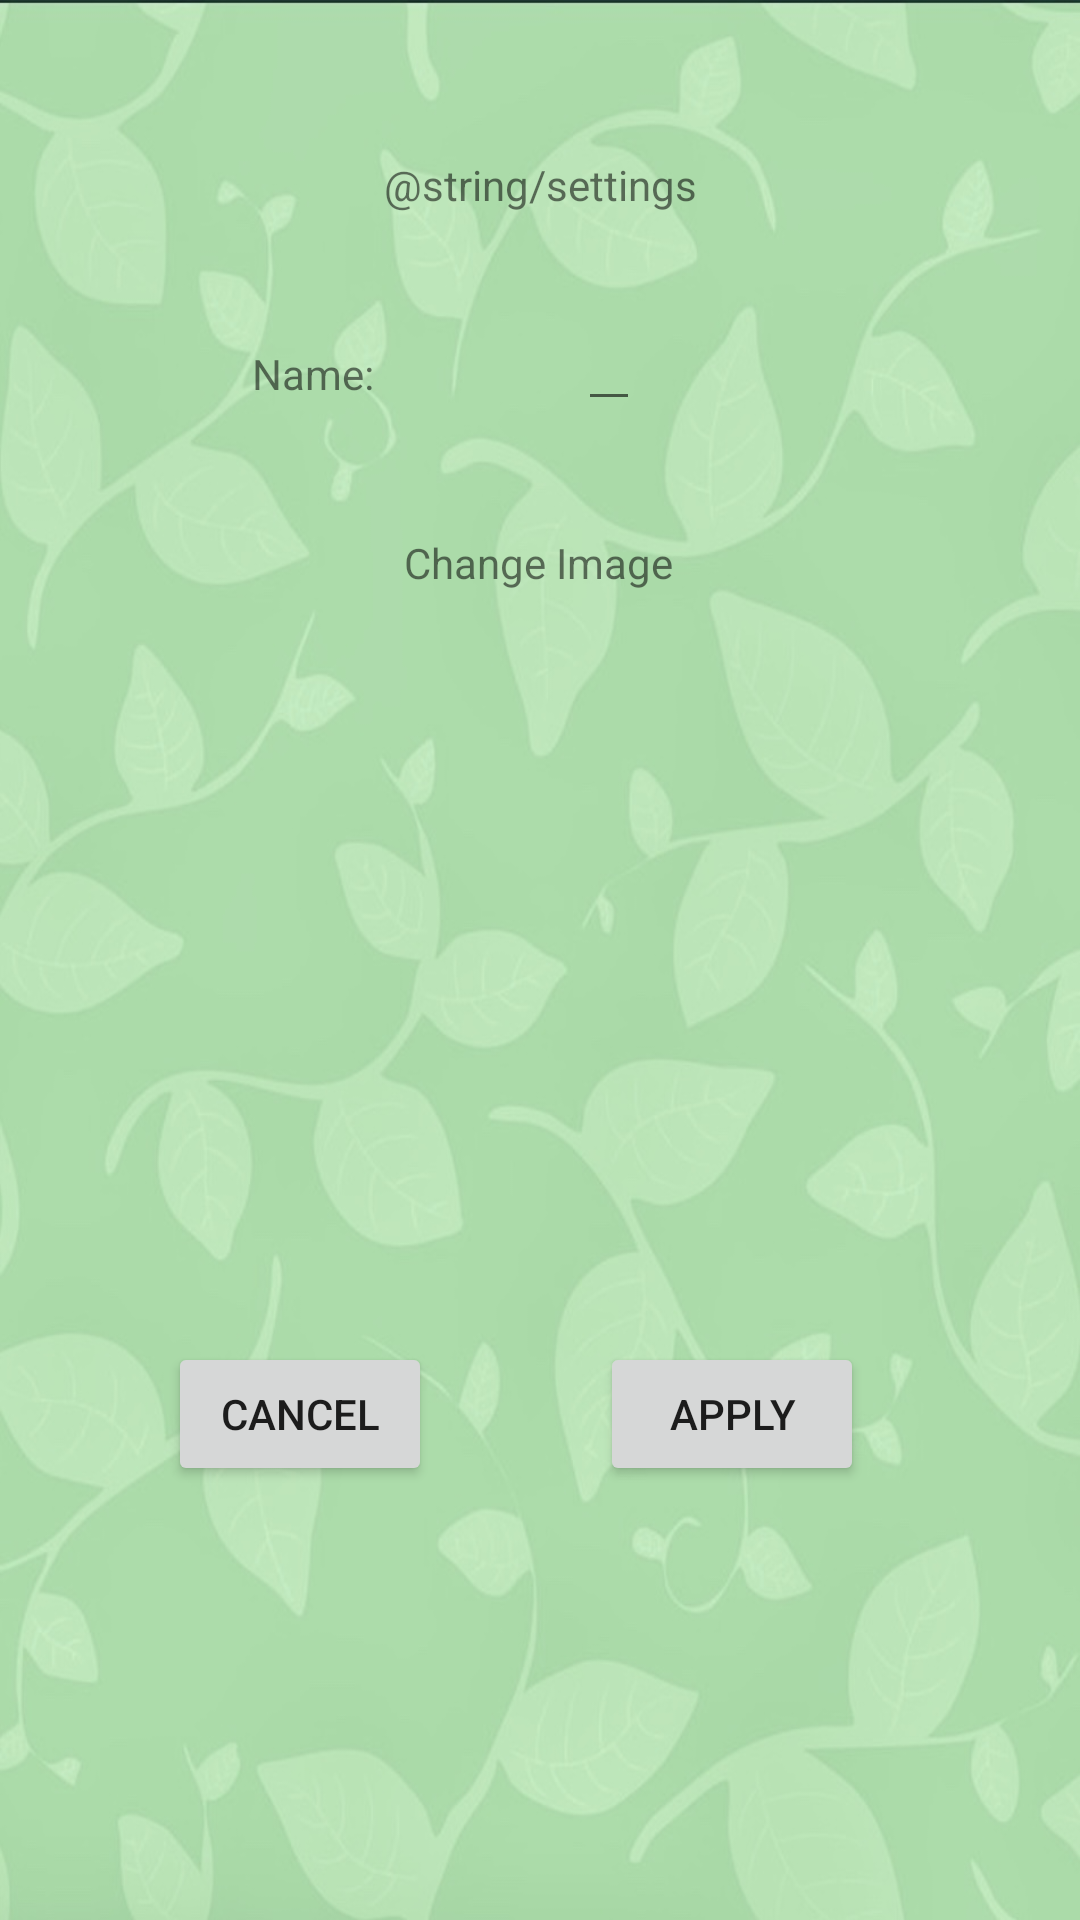

Here is an Android app screen rendered from its layout file. Give the layout XML and the strings, colors and styles it references.
<!-- AndroidManifest.xml: application theme Theme.IoT15 -->
<!-- res/layout/finnn.xml -->
<?xml version="1.0" encoding="utf-8"?>
<androidx.constraintlayout.widget.ConstraintLayout xmlns:android="http://schemas.android.com/apk/res/android"
    xmlns:app="http://schemas.android.com/apk/res-auto"
    xmlns:tools="http://schemas.android.com/tools"
    android:layout_width="match_parent"
    android:layout_height="match_parent">

    <TextView
        android:id="@+id/textSettings"
        android:layout_width="wrap_content"
        android:layout_height="wrap_content"
        android:layout_marginTop="52dp"
        android:text="@string/settings"
        app:layout_constraintEnd_toEndOf="parent"
        app:layout_constraintHorizontal_bias="0.5"
        app:layout_constraintStart_toStartOf="parent"
        app:layout_constraintTop_toTopOf="parent" />

    <TextView
        android:id="@+id/textName"
        android:layout_width="wrap_content"
        android:layout_height="wrap_content"
        android:layout_marginTop="44dp"
        android:text="@string/name"
        app:layout_constraintEnd_toEndOf="parent"
        app:layout_constraintHorizontal_bias="0.263"
        app:layout_constraintStart_toStartOf="parent"
        app:layout_constraintTop_toBottomOf="@+id/textSettings" />

    <EditText
        android:id="@+id/editTextName"
        android:layout_width="wrap_content"
        android:layout_height="wrap_content"
        android:layout_marginStart="68dp"
        android:layout_marginTop="28dp"
        app:layout_constraintStart_toEndOf="@+id/textName"
        app:layout_constraintTop_toBottomOf="@+id/textSettings" />

    <TextView
        android:id="@+id/textChangeImage"
        android:layout_width="wrap_content"
        android:layout_height="wrap_content"
        android:layout_marginTop="44dp"
        android:text="@string/change_image"
        app:layout_constraintEnd_toEndOf="parent"
        app:layout_constraintHorizontal_bias="0.498"
        app:layout_constraintStart_toStartOf="parent"
        app:layout_constraintTop_toBottomOf="@+id/textName" />

    <ExpandableListView
        android:id="@+id/plant_types"
        android:layout_width="wrap_content"
        android:layout_height="wrap_content"
        android:layout_marginTop="20dp"
        app:layout_constraintEnd_toEndOf="parent"
        app:layout_constraintHorizontal_bias="0.5"
        app:layout_constraintStart_toStartOf="parent"
        app:layout_constraintTop_toBottomOf="@+id/textChangeImage"
        android:paddingLeft="?android:attr/expandableListPreferredItemPaddingLeft"
        android:textSize="17dp"
        android:textColor="#f9f93d" />



    <Button
        android:id="@+id/cancelEditBtn"
        android:layout_width="wrap_content"
        android:layout_height="wrap_content"
        android:layout_marginStart="56dp"
        android:layout_marginBottom="52dp"
        android:text="@string/cancel"
        app:layout_constraintBottom_toBottomOf="parent"
        app:layout_constraintStart_toStartOf="parent"
        app:layout_constraintTop_toBottomOf="@+id/plant_types"
        app:layout_constraintVertical_bias="0.713" />

    <Button
        android:id="@+id/applyEditBtn"
        android:layout_width="wrap_content"
        android:layout_height="wrap_content"
        android:layout_marginEnd="72dp"
        android:layout_marginBottom="52dp"
        android:text="@string/apply"
        app:layout_constraintBottom_toBottomOf="parent"
        app:layout_constraintEnd_toEndOf="parent"
        app:layout_constraintTop_toBottomOf="@+id/plant_types"
        app:layout_constraintVertical_bias="0.713" />


</androidx.constraintlayout.widget.ConstraintLayout>
<!-- resources referenced by this layout -->
<resources>
  <string name="apply">Apply</string>
  <string name="cancel">Cancel</string>
  <string name="change_image">Change Image</string>
  <string name="name">Name:</string>
  <style name="Theme.IoT15" parent="Theme.MaterialComponents.DayNight.NoActionBar">
          
          <item name="colorPrimary">@color/colorPrimary</item>
          <item name="colorPrimaryVariant">@color/purple_700</item>
          <item name="colorOnPrimary">@color/white</item>
          
          <item name="colorSecondary">@color/teal_200</item>
          <item name="colorSecondaryVariant">@color/teal_700</item>
          <item name="colorOnSecondary">@color/black</item>
          
          <item name="android:statusBarColor" tools:targetApi="l">?attr/colorPrimaryVariant</item>
          
          <item name="android:windowBackground">@drawable/background6</item>
      </style>
  <color name="colorPrimary">#0D834C</color>
  <color name="purple_700">#FF3700B3</color>
  <color name="white">#FFFFFFFF</color>
  <color name="teal_200">#FF03DAC5</color>
  <color name="teal_700">#FF018786</color>
  <color name="black">#FF000000</color>
  <!-- drawable background6: jpg bitmap (drawable, 103211 bytes) -->
</resources>
